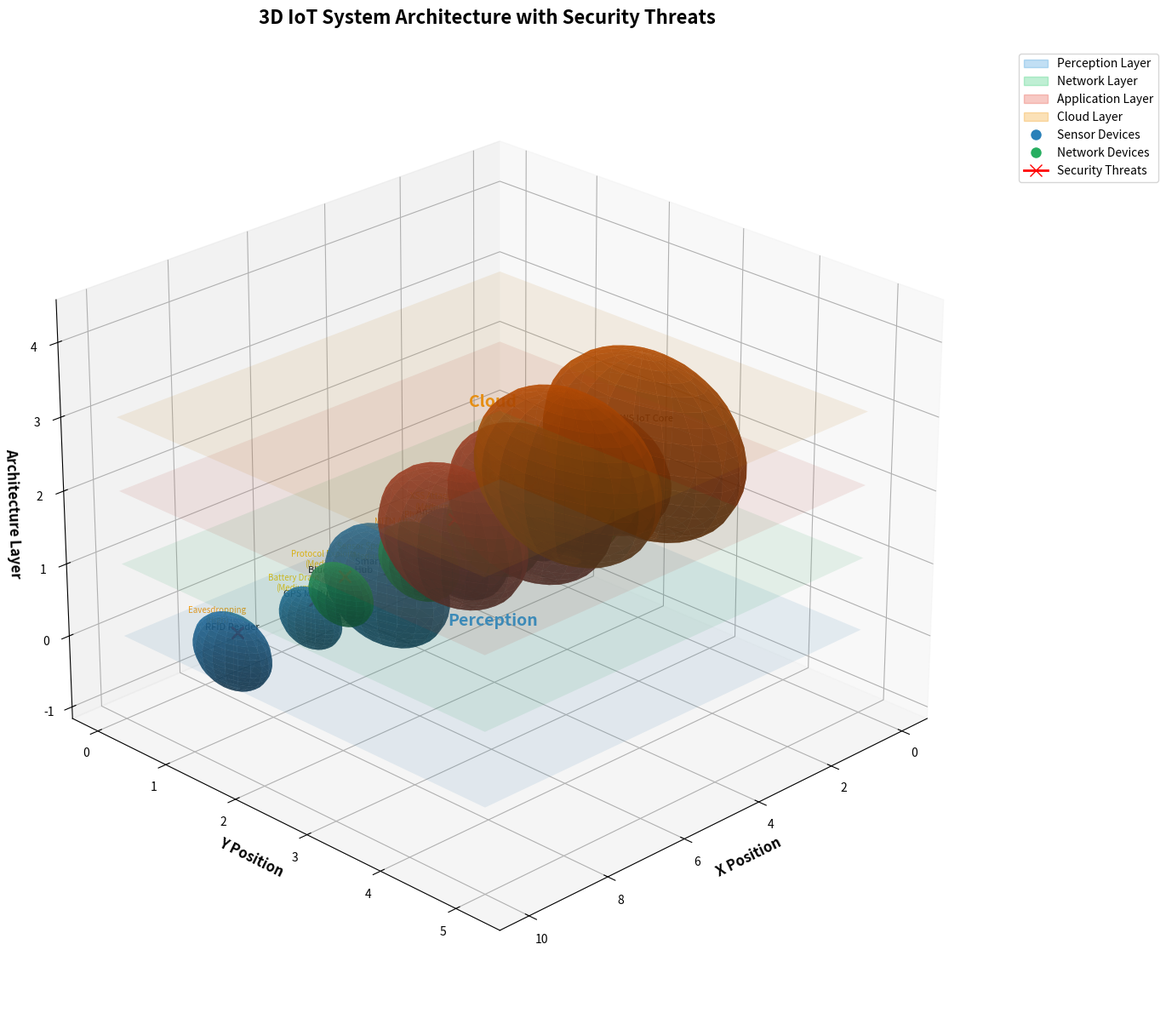

Source code (Python):
"""
3D IoT Architecture Visualization
Creates interactive 3D visualizations of IoT systems
"""
import numpy as np
import matplotlib.pyplot as plt
from mpl_toolkits.mplot3d import Axes3D
import matplotlib.patches as mpatches
from matplotlib.patches import FancyBboxPatch
import warnings
warnings.filterwarnings('ignore')

class IoTArchitecture3D:
    def __init__(self):
        self.layers = self._define_layers()
        self.components = self._define_components()
        self.threats = self._define_threats()
        print("IoTArchitecture3D initialized - Ready for 3D visualization")
    
    def _define_layers(self):
        """Define IoT architecture layers"""
        return {
            'Perception': {
                'height': 1,
                'color': '#3498db',
                'description': 'Sensors and actuators that interact with physical world',
                'security_level': 3  # 1-10 scale
            },
            'Network': {
                'height': 2,
                'color': '#2ecc71',
                'description': 'Communication protocols and network infrastructure',
                'security_level': 5
            },
            'Application': {
                'height': 3,
                'color': '#e74c3c',
                'description': 'Services, applications, and data processing',
                'security_level': 7
            },
            'Cloud': {
                'height': 4,
                'color': '#f39c12',
                'description': 'Cloud platforms and remote services',
                'security_level': 6
            }
        }
    
    def _define_components(self):
        """Define components in each layer"""
        return {
            'Perception': [
                {'name': 'Temperature Sensor', 'x': 1, 'y': 1, 'size': 0.5, 'color': '#2980b9'},
                {'name': 'Motion Detector', 'x': 3, 'y': 1, 'size': 0.6, 'color': '#2980b9'},
                {'name': 'Smart Camera', 'x': 5, 'y': 1, 'size': 0.8, 'color': '#2980b9'},
                {'name': 'GPS Module', 'x': 7, 'y': 1, 'size': 0.4, 'color': '#2980b9'},
                {'name': 'RFID Reader', 'x': 9, 'y': 1, 'size': 0.5, 'color': '#2980b9'}
            ],
            'Network': [
                {'name': 'Wi-Fi Router', 'x': 2, 'y': 2, 'size': 0.7, 'color': '#27ae60'},
                {'name': 'Zigbee Gateway', 'x': 4, 'y': 2, 'size': 0.6, 'color': '#27ae60'},
                {'name': '5G Module', 'x': 6, 'y': 2, 'size': 0.5, 'color': '#27ae60'},
                {'name': 'Bluetooth Hub', 'x': 8, 'y': 2, 'size': 0.4, 'color': '#27ae60'}
            ],
            'Application': [
                {'name': 'Mobile App', 'x': 3, 'y': 3, 'size': 0.8, 'color': '#c0392b'},
                {'name': 'Web Dashboard', 'x': 5, 'y': 3, 'size': 1.0, 'color': '#c0392b'},
                {'name': 'Analytics Engine', 'x': 7, 'y': 3, 'size': 0.9, 'color': '#c0392b'}
            ],
            'Cloud': [
                {'name': 'AWS IoT Core', 'x': 4, 'y': 4, 'size': 1.2, 'color': '#d35400'},
                {'name': 'Azure IoT Hub', 'x': 6, 'y': 4, 'size': 1.1, 'color': '#d35400'}
            ]
        }
    
    def _define_threats(self):
        """Define security threats for each layer"""
        return {
            'Perception': [
                {'name': 'Physical Tampering', 'risk': 'High', 'x': 2, 'y': 0.5},
                {'name': 'Sensor Spoofing', 'risk': 'Medium', 'x': 4, 'y': 0.5},
                {'name': 'Battery Drain', 'risk': 'Medium', 'x': 6, 'y': 0.5},
                {'name': 'Eavesdropping', 'risk': 'High', 'x': 8, 'y': 0.5}
            ],
            'Network': [
                {'name': 'DoS Attacks', 'risk': 'Critical', 'x': 3, 'y': 1.5},
                {'name': 'MITM Attacks', 'risk': 'High', 'x': 5, 'y': 1.5},
                {'name': 'Protocol Exploits', 'risk': 'Medium', 'x': 7, 'y': 1.5}
            ],
            'Application': [
                {'name': 'SQL Injection', 'risk': 'High', 'x': 4, 'y': 2.5},
                {'name': 'XSS Attacks', 'risk': 'Medium', 'x': 6, 'y': 2.5},
                {'name': 'API Abuse', 'risk': 'High', 'x': 5, 'y': 2.5}
            ],
            'Cloud': [
                {'name': 'Data Breach', 'risk': 'Critical', 'x': 5, 'y': 3.5},
                {'name': 'DDoS Attacks', 'risk': 'High', 'x': 5.5, 'y': 3.5},
                {'name': 'Account Hijack', 'risk': 'Medium', 'x': 4.5, 'y': 3.5}
            ]
        }
    
    def visualize_architecture_3d(self):
        """Create 3D visualization of IoT architecture"""
        print("Creating 3D IoT Architecture Visualization...")
        
        fig = plt.figure(figsize=(16, 12))
        ax = fig.add_subplot(111, projection='3d')
        
        # Draw layers as planes
        for layer_idx, (layer_name, layer_info) in enumerate(self.layers.items()):
            z = layer_idx  # Layer height
            
            # Create layer plane
            x = np.array([0, 10])
            y = np.array([0, 5])
            X, Y = np.meshgrid(x, y)
            Z = np.full_like(X, z)
            
            # Plot layer plane with transparency
            ax.plot_surface(X, Y, Z, alpha=0.1, color=layer_info['color'],
                           label=f'{layer_name} Layer')
            
            # Add layer label
            ax.text(5, 2.5, z + 0.1, layer_name, color=layer_info['color'],
                   fontsize=14, fontweight='bold', ha='center')
            
            # Add components in this layer
            if layer_name in self.components:
                for component in self.components[layer_name]:
                    # Plot component as a sphere
                    u = np.linspace(0, 2 * np.pi, 20)
                    v = np.linspace(0, np.pi, 20)
                    x_sphere = component['size'] * np.outer(np.cos(u), np.sin(v)) + component['x']
                    y_sphere = component['size'] * np.outer(np.sin(u), np.sin(v)) + component['y']
                    z_sphere = component['size'] * np.outer(np.ones(np.size(u)), np.cos(v)) + z
                    
                    ax.plot_surface(x_sphere, y_sphere, z_sphere,
                                   color=component['color'], alpha=0.7)
                    
                    # Add component label
                    ax.text(component['x'], component['y'], z + 0.3,
                           component['name'], fontsize=8, ha='center')
        
        # Add threats as red warning symbols
        for layer_name, threats in self.threats.items():
            layer_idx = list(self.layers.keys()).index(layer_name)
            z = layer_idx - 0.2  # Slightly below the layer
            
            for threat in threats:
                # Plot threat as red X
                ax.scatter(threat['x'], threat['y'], z,
                          color='red', marker='x', s=100, linewidths=2)
                
                # Add threat label with risk level
                risk_color = {
                    'Critical': '#e74c3c',
                    'High': '#f39c12',
                    'Medium': '#f1c40f',
                    'Low': '#2ecc71'
                }.get(threat['risk'], '#95a5a6')
                
                ax.text(threat['x'], threat['y'] - 0.3, z,
                       f"{threat['name']}\n({threat['risk']})",
                       fontsize=7, color=risk_color, ha='center')
        
        # Add connections between components (simplified)
        print("  Adding connections between components...")
        
        # Connect sensors to gateway
        ax.plot([1, 2], [1, 2], [0, 1], 'b-', alpha=0.3, linewidth=1)  # Temp sensor to Wi-Fi
        ax.plot([3, 2], [1, 2], [0, 1], 'b-', alpha=0.3, linewidth=1)  # Motion to Wi-Fi
        ax.plot([5, 2], [1, 2], [0, 1], 'b-', alpha=0.3, linewidth=1)  # Camera to Wi-Fi
        
        # Connect gateway to cloud
        ax.plot([2, 4], [2, 4], [1, 3], 'g-', alpha=0.3, linewidth=1)  # Wi-Fi to AWS
        ax.plot([2, 6], [2, 4], [1, 3], 'g-', alpha=0.3, linewidth=1)  # Wi-Fi to Azure
        
        # Connect cloud to applications
        ax.plot([4, 5], [4, 3], [3, 2], 'r-', alpha=0.3, linewidth=1)  # AWS to Dashboard
        ax.plot([6, 5], [4, 3], [3, 2], 'r-', alpha=0.3, linewidth=1)  # Azure to Dashboard
        
        # Set labels and title
        ax.set_xlabel('X Position', fontsize=12, fontweight='bold')
        ax.set_ylabel('Y Position', fontsize=12, fontweight='bold')
        ax.set_zlabel('Architecture Layer', fontsize=12, fontweight='bold')
        ax.set_title('3D IoT System Architecture with Security Threats', 
                    fontsize=16, fontweight='bold', pad=20)
        
        # Set viewing angle
        ax.view_init(elev=25, azim=45)
        
        # Create legend
        print("  Creating legend...")
        legend_elements = [
            mpatches.Patch(color='#3498db', alpha=0.3, label='Perception Layer'),
            mpatches.Patch(color='#2ecc71', alpha=0.3, label='Network Layer'),
            mpatches.Patch(color='#e74c3c', alpha=0.3, label='Application Layer'),
            mpatches.Patch(color='#f39c12', alpha=0.3, label='Cloud Layer'),
            plt.Line2D([0], [0], marker='o', color='w', markerfacecolor='#2980b9',
                      markersize=10, label='Sensor Devices'),
            plt.Line2D([0], [0], marker='o', color='w', markerfacecolor='#27ae60',
                      markersize=10, label='Network Devices'),
            plt.Line2D([0], [0], marker='x', color='red', markersize=10,
                      label='Security Threats', linewidth=2)
        ]
        
        ax.legend(handles=legend_elements, loc='upper left', bbox_to_anchor=(1.05, 1))
        
        plt.tight_layout()
        
        # Save the figure
        import os
        os.makedirs("outputs/graphs", exist_ok=True)
        save_path = "outputs/graphs/iot_architecture_3d.png"
        plt.savefig(save_path, dpi=300, bbox_inches='tight')
        plt.show()
        
        print(f"✅ 3D Architecture visualization saved to: {save_path}")
        return save_path
    
    def generate_comprehensive_report(self):
        """Generate comprehensive architecture report"""
        print("Generating Comprehensive IoT Architecture Report...")
        
        report = []
        report.append("="*70)
        report.append("IoT SYSTEM ARCHITECTURE ANALYSIS REPORT")
        report.append("="*70)
        
        report.append("\n1. ARCHITECTURE OVERVIEW:")
        report.append("-"*40)
        
        total_components = 0
        for layer_name, layer_info in self.layers.items():
            num_components = len(self.components.get(layer_name, []))
            total_components += num_components
            
            report.append(f"\n{layer_name.upper()} LAYER:")
            report.append(f"  • Description: {layer_info['description']}")
            report.append(f"  • Security Level: {layer_info['security_level']}/10")
            report.append(f"  • Components: {num_components} devices/services")
            
            if layer_name in self.components:
                report.append(f"  • Key Components:")
                for comp in self.components[layer_name][:3]:  # Show first 3
                    report.append(f"    - {comp['name']}")
                if num_components > 3:
                    report.append(f"    - ... and {num_components-3} more")
        
        report.append(f"\nTotal System Components: {total_components}")
        
        report.append("\n\n2. SECURITY THREAT ANALYSIS:")
        report.append("-"*40)
        
        for layer_name, threats in self.threats.items():
            report.append(f"\n{layer_name.upper()} LAYER THREATS:")
            for threat in threats:
                report.append(f"  • {threat['name']} (Risk: {threat['risk']})")
        
        report.append("\n\n3. SECURITY RECOMMENDATIONS:")
        report.append("-"*40)
        
        recommendations = {
            'Perception': [
                "Implement physical security measures",
                "Use tamper-resistant hardware",
                "Encrypt sensor data",
                "Implement device authentication"
            ],
            'Network': [
                "Use strong encryption (TLS 1.3+)",
                "Implement network segmentation",
                "Deploy intrusion detection systems",
                "Use VPNs for sensitive communications"
            ],
            'Application': [
                "Implement strong access controls",
                "Regular security audits and updates",
                "Use API gateways with rate limiting",
                "Deploy AI-based anomaly detection"
            ],
            'Cloud': [
                "Enable multi-factor authentication",
                "Implement data encryption at rest",
                "Use cloud security monitoring",
                "Regular backup and disaster recovery"
            ]
        }
        
        for layer, recs in recommendations.items():
            report.append(f"\n{layer.upper()} LAYER:")
            for rec in recs:
                report.append(f"  • {rec}")
        
        report.append("\n\n4. SYSTEM SECURITY SCORE:")
        report.append("-"*40)
        
        # Calculate security score
        base_scores = [layer['security_level'] for layer in self.layers.values()]
        avg_security = sum(base_scores) / len(base_scores)
        
        # Adjust for threats
        threat_penalty = 0
        for threats in self.threats.values():
            for threat in threats:
                risk_penalty = {
                    'Critical': 2.0,
                    'High': 1.5,
                    'Medium': 1.0,
                    'Low': 0.5
                }.get(threat['risk'], 0)
                threat_penalty += risk_penalty
        
        final_score = max(1, min(10, avg_security - threat_penalty/len(self.threats)))
        
        report.append(f"  • Base Security: {avg_security:.1f}/10")
        report.append(f"  • Threat Penalty: -{threat_penalty/len(self.threats):.1f}")
        report.append(f"  • Final Security Score: {final_score:.1f}/10")
        
        # Security rating
        if final_score >= 8:
            rating = "EXCELLENT"
            color = "🟢"
        elif final_score >= 6:
            rating = "GOOD"
            color = "🟡"
        elif final_score >= 4:
            rating = "FAIR"
            color = "🟠"
        else:
            rating = "POOR"
            color = "🔴"
        
        report.append(f"  • Security Rating: {color} {rating}")
        
        report.append("\n\n5. MITIGATION STRATEGY:")
        report.append("-"*40)
        report.append("  • Short-term (1-3 months):")
        report.append("    - Deploy basic intrusion detection")
        report.append("    - Implement network segmentation")
        report.append("    - Update all device firmware")
        
        report.append("\n  • Medium-term (3-6 months):")
        report.append("    - Deploy AI-based anomaly detection")
        report.append("    - Implement comprehensive monitoring")
        report.append("    - Conduct penetration testing")
        
        report.append("\n  • Long-term (6-12 months):")
        report.append("    - Implement zero-trust architecture")
        report.append("    - Deploy blockchain for data integrity")
        report.append("    - Establish incident response team")
        
        report.append("\n" + "="*70)
        report.append("END OF REPORT")
        report.append("="*70)
        
        # Save report to file
        import os
        os.makedirs("outputs/reports", exist_ok=True)
        report_path = "outputs/reports/iot_architecture_report.txt"
        
        with open(report_path, 'w') as f:
            f.write('\n'.join(report))
        
        print(f"✅ Comprehensive report saved to: {report_path}")
        
        # Print summary to console
        print("\n📋 REPORT SUMMARY:")
        print(f"   • Architecture Layers: {len(self.layers)}")
        print(f"   • Total Components: {total_components}")
        print(f"   • Identified Threats: {sum(len(t) for t in self.threats.values())}")
        print(f"   • Security Score: {final_score:.1f}/10 ({rating})")
        
        return '\n'.join(report[:50])  # Return first 50 lines for display
    
    def get_detailed_architecture(self):
        """Get detailed architecture information"""
        return {
            'layers': self.layers,
            'components': self.components,
            'threats': self.threats
        }
    
    def analyze_threat_landscape(self):
        """Analyze threat landscape across all layers"""
        threat_analysis = {}
        
        for layer_name, threats in self.threats.items():
            threat_counts = {
                'Critical': 0,
                'High': 0,
                'Medium': 0,
                'Low': 0
            }
            
            for threat in threats:
                threat_counts[threat['risk']] += 1
            
            total_threats = len(threats)
            risk_score = (
                threat_counts['Critical'] * 10 +
                threat_counts['High'] * 7 +
                threat_counts['Medium'] * 4 +
                threat_counts['Low'] * 1
            ) / max(1, total_threats)
            
            threat_analysis[layer_name] = {
                'total_threats': total_threats,
                'threat_distribution': threat_counts,
                'risk_score': min(10, risk_score),
                'impact': 'Critical' if threat_counts['Critical'] > 0 else 
                         'High' if threat_counts['High'] > 0 else
                         'Medium' if threat_counts['Medium'] > 0 else 'Low',
                'detection_difficulty': 'High' if layer_name in ['Network', 'Cloud'] else 'Medium'
            }
        
        return threat_analysis

# Test the 3D visualizer
if __name__ == "__main__":
    print("Testing IoTArchitecture3D...")
    
    iot_3d = IoTArchitecture3D()
    
    # Generate 3D visualization
    viz_path = iot_3d.visualize_architecture_3d()
    
    # Generate report
    report = iot_3d.generate_comprehensive_report()
    
    # Analyze threats
    threat_analysis = iot_3d.analyze_threat_landscape()
    
    print("\n📊 THREAT ANALYSIS SUMMARY:")
    for layer, analysis in threat_analysis.items():
        print(f"\n{layer.upper()}:")
        print(f"  • Threats: {analysis['total_threats']}")
        print(f"  • Risk Score: {analysis['risk_score']:.1f}/10")
        print(f"  • Impact: {analysis['impact']}")
        print(f"  • Detection: {analysis['detection_difficulty']}")
    
    print("\n✅ IoTArchitecture3D test complete!")
